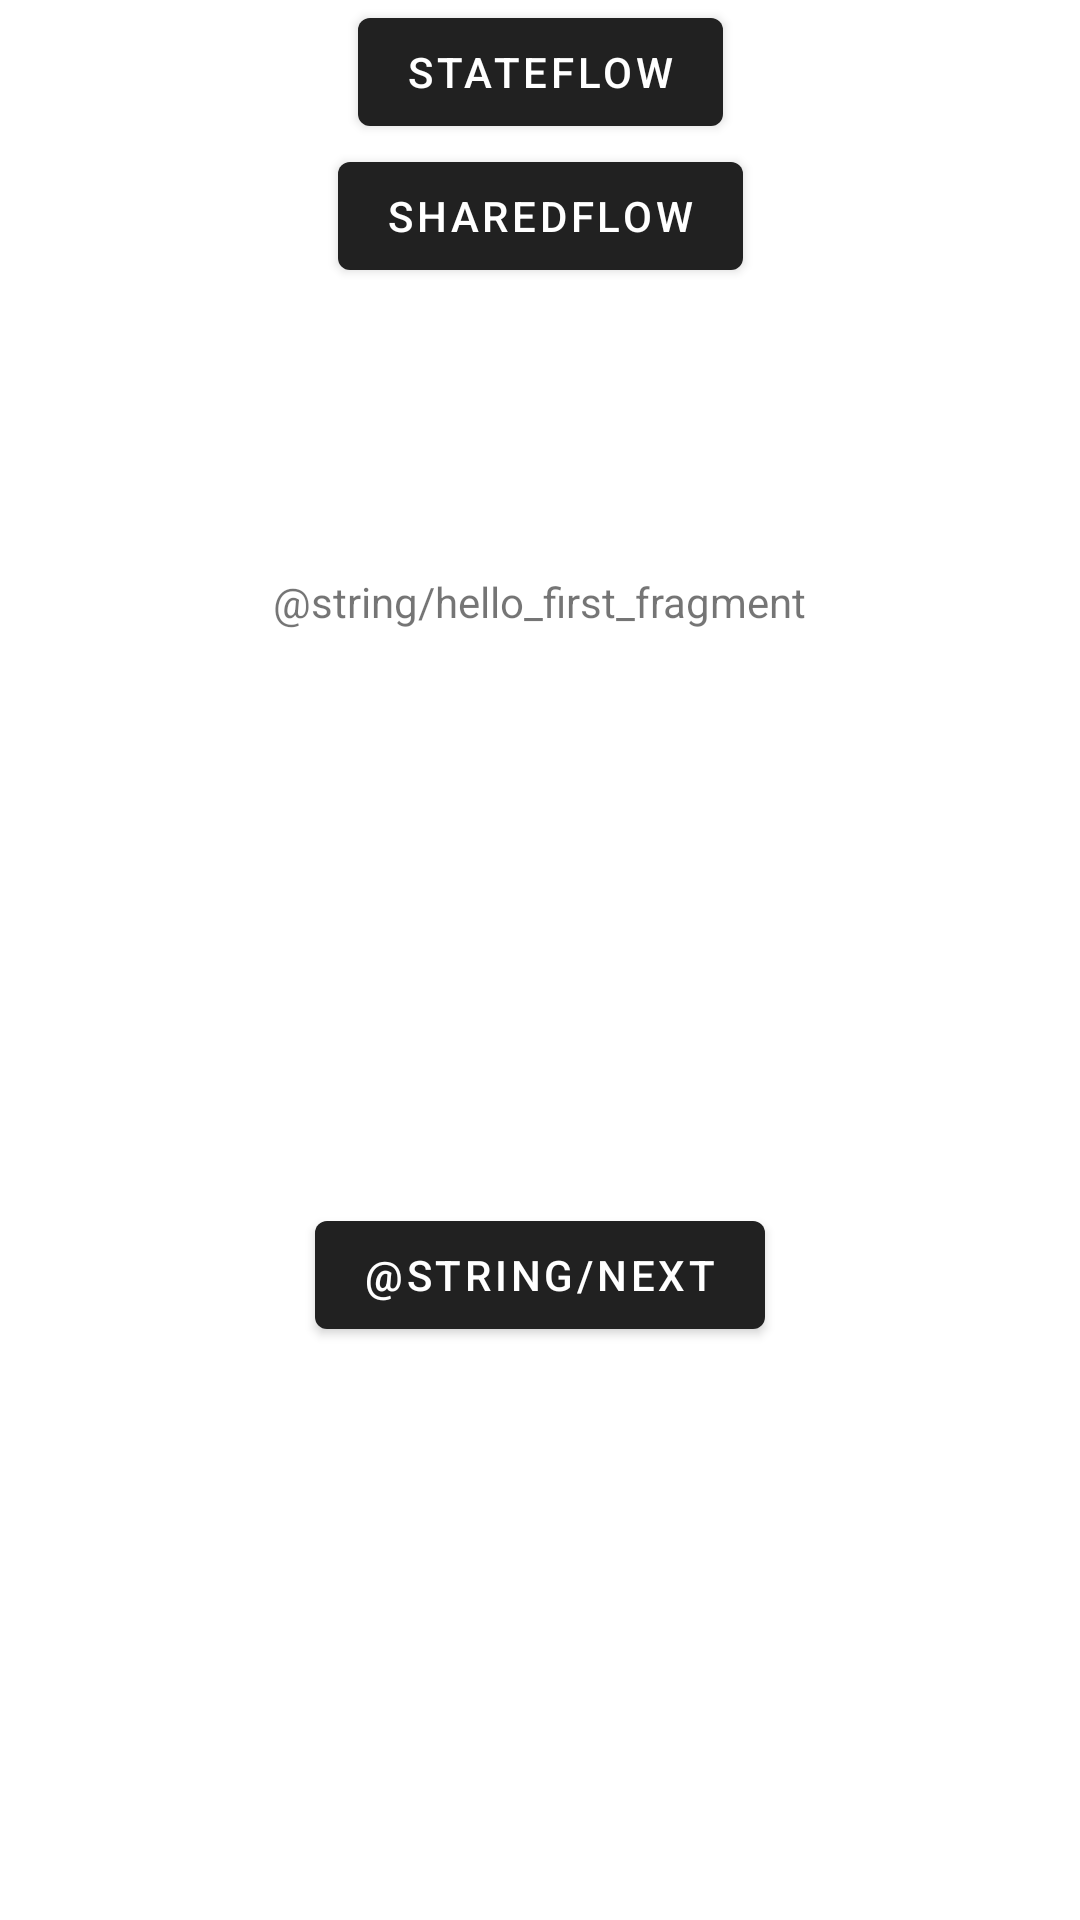

Write the Android layout XML for this screen, with the resource values it uses.
<!-- AndroidManifest.xml: application theme Theme.MyApplication -->
<!-- res/layout/fragment_first.xml -->
<?xml version="1.0" encoding="utf-8"?>
<androidx.constraintlayout.widget.ConstraintLayout xmlns:android="http://schemas.android.com/apk/res/android"
    xmlns:app="http://schemas.android.com/apk/res-auto"
    android:id="@+id/parent_view"
    xmlns:tools="http://schemas.android.com/tools"
    android:layout_width="match_parent"
    android:layout_height="match_parent"
    tools:context="com.karan.coingecko.demo.ui.FirstFragment">

    <TextView
        android:id="@+id/textview_first"
        android:layout_width="wrap_content"
        android:layout_height="wrap_content"
        android:text="@string/hello_first_fragment"
        app:layout_constraintBottom_toTopOf="@id/button_first"
        app:layout_constraintEnd_toEndOf="parent"
        app:layout_constraintStart_toStartOf="parent"
        app:layout_constraintTop_toTopOf="parent" />

    <Button
        android:id="@+id/button_first"
        android:layout_width="wrap_content"
        android:layout_height="wrap_content"
        android:text="@string/next"
        app:layout_constraintBottom_toBottomOf="parent"
        app:layout_constraintEnd_toEndOf="parent"
        app:layout_constraintStart_toStartOf="parent"
        app:layout_constraintTop_toBottomOf="@id/textview_first" />

    <Button
        android:id="@+id/stateFlow"
        android:layout_width="wrap_content"
        android:layout_height="wrap_content"
        android:text="StateFlow"
        app:layout_constraintEnd_toEndOf="parent"
        app:layout_constraintStart_toStartOf="parent"
        app:layout_constraintTop_toTopOf="parent" />

    <Button
        android:id="@+id/sharedFlow"
        android:layout_width="wrap_content"
        android:layout_height="wrap_content"
        android:text="SharedFlow"
        app:layout_constraintEnd_toEndOf="parent"
        app:layout_constraintStart_toStartOf="parent"
        app:layout_constraintTop_toBottomOf="@+id/stateFlow" />
</androidx.constraintlayout.widget.ConstraintLayout>
<!-- resources referenced by this layout -->
<resources>
  <style name="Theme.MyApplication" parent="Theme.MaterialComponents.DayNight.DarkActionBar">
          
          
      </style>
</resources>
